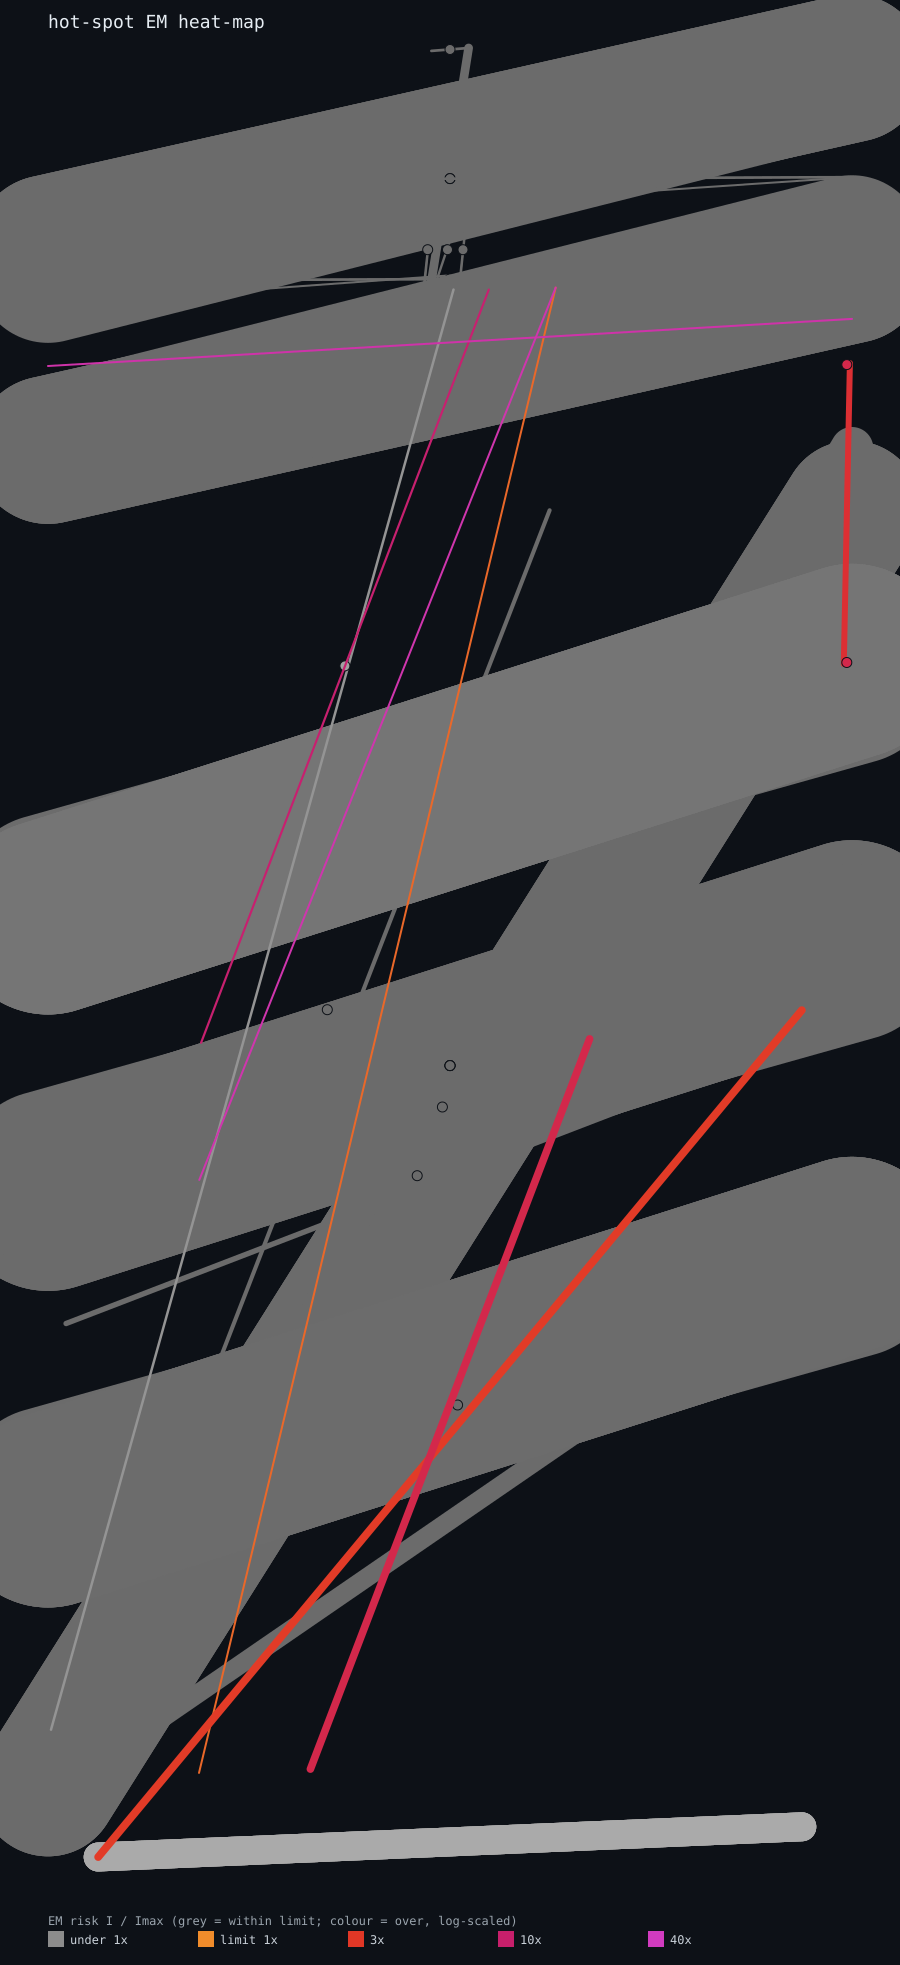

Source data for this figure (header and first rows):
net, seg, layer, width_um, length_um, is_via, cuts, I_avg, I_rms, I_peak, Imax_avg, ratio_avg, ratio_rms, ratio_peak, worst, rel_mttf_pct, x1, y1, x2, y2
drv_o_p, 1, Metal1, 0.16, 263.8, 0, 0, 4.7082e-03, 6.4816e-03, 1.0586e-02, 1.6000e-04, 29.43, 0.000, 0.000, 29.43, 0.1, 15.05, 67.37, 50.52, 156.2
iovdd, 1, Metal1, 0.1714, 110.5, 0, 0, 4.7082e-03, 6.4829e-03, 1.0656e-02, 1.7140e-04, 27.47, 0.000, 0.000, 27.47, 0.1, 0.0, 148.4, 80.0, 153
drv_o_p, 2, Metal2, 0.2207, 111.9, 0, 0, 4.7082e-03, 6.4816e-03, 1.0586e-02, 4.4140e-04, 10.67, 0.000, 0.000, 10.67, 0.9, 15.23, 81.03, 43.86, 156
iovdd, 8, Via1, 0.0, 0.0, 1, 2, 4.7082e-03, 6.4829e-03, 1.0656e-02, 8.0000e-04, 5.885, 0.000, 0.000, 5.885, 2.9, 79.48, 148.5, 79.48, 148.5
iovdd, 9, Via2, 0.0, 0.0, 1, 2, 4.7082e-03, 6.4829e-03, 1.0656e-02, 8.0000e-04, 5.885, 0.000, 0.000, 5.885, 2.9, 79.48, 118.9, 79.48, 118.9
pad, 1, Metal1, 0.7606, 329.1, 0, 0, 4.4544e-03, 6.2386e-03, 9.3363e-03, 7.6060e-04, 5.856, 0.000, 0.000, 5.856, 2.9, 26.11, 8.75, 53.89, 81.4
iovdd, 2, Metal2, 0.5978, 30.55, 0, 0, 4.7082e-03, 6.4829e-03, 1.0656e-02, 1.1956e-03, 3.938, 0.000, 0.000, 3.938, 6.4, 79.18, 118.7, 79.79, 148.6
pad, 2, Metal2, 0.7793, 924.4, 0, 0, 4.4544e-03, 6.2386e-03, 9.3363e-03, 1.5586e-03, 2.858, 0.000, 0.000, 2.858, 12.2, 5.0, 0.0, 75.0, 84.26
drv_o_n, 1, Metal1, 0.1595, 122.7, 0, 0, 2.5380e-04, 8.7473e-04, 4.6401e-03, 1.5950e-04, 1.591, 0.000, 0.000, 1.591, 39.5, 15.02, 8.37, 50.52, 156.2
pad, 3, Metal3, 2.877, 73.0, 0, 0, 4.4544e-03, 6.2386e-03, 9.3363e-03, 5.7534e-03, 0.774, 0.000, 0.000, 0.774, 166.8, 5.0, 0.0, 75.0, 3.0
pad, 4, Metal4, 2.877, 73.0, 0, 0, 4.4544e-03, 6.2386e-03, 9.3363e-03, 5.7534e-03, 0.774, 0.000, 0.000, 0.774, 166.8, 5.0, 0.0, 75.0, 3.0
pad, 5, Metal5, 2.877, 73.0, 0, 0, 4.4544e-03, 6.2386e-03, 9.3363e-03, 5.7534e-03, 0.774, 0.000, 0.000, 0.774, 166.8, 5.0, 0.0, 75.0, 3.0
drv_o_p, 3, Via1, 0.0, 0.0, 1, 18, 4.7082e-03, 6.4816e-03, 1.0586e-02, 7.2000e-03, 0.654, 0.000, 0.000, 0.654, 233.9, 29.55, 118.5, 29.55, 118.5
drv_o_n, 2, Metal2, 0.2527, 206.1, 0, 0, 2.5380e-04, 8.7473e-04, 4.6401e-03, 5.0540e-04, 0.502, 0.000, 0.000, 0.502, 396.5, 0.3, 12.66, 40.35, 156
pad, 10, Via3, 0.0, 0.0, 1, 70, 4.4544e-03, 6.2386e-03, 9.3363e-03, 2.8000e-02, 0.159, 0.000, 0.000, 0.159, 3951, 40.0, 1.5, 40.0, 1.5
pad, 11, Via4, 0.0, 0.0, 1, 70, 4.4544e-03, 6.2386e-03, 9.3363e-03, 2.8000e-02, 0.159, 0.000, 0.000, 0.159, 3951, 40.0, 1.5, 40.0, 1.5
iovdd, 3, Metal3, 19.34, 105.5, 0, 0, 4.7082e-03, 6.4829e-03, 1.0656e-02, 3.8673e-02, 0.122, 0.000, 0.000, 0.122, 6747, 0.0, 93.5, 80.0, 119.0
iovdd, 4, Metal4, 19.34, 105.5, 0, 0, 4.7082e-03, 6.4829e-03, 1.0656e-02, 3.8673e-02, 0.122, 0.000, 0.000, 0.122, 6747, 0.0, 93.5, 80.0, 119.0
iovdd, 5, Metal5, 19.34, 105.5, 0, 0, 4.7082e-03, 6.4829e-03, 1.0656e-02, 3.8673e-02, 0.122, 0.000, 0.000, 0.122, 6747, 0.0, 93.5, 80.0, 119.0
pad, 6, TopMetal1, 2.877, 73.0, 0, 0, 4.4544e-03, 6.2386e-03, 9.3363e-03, 4.3151e-02, 0.103, 0.000, 0.000, 0.103, 9384, 5.0, 0.0, 75.0, 3.0
pad, 7, TopMetal2, 2.877, 73.0, 0, 0, 4.4544e-03, 6.2386e-03, 9.3363e-03, 4.6027e-02, 0.097, 0.000, 0.000, 0.097, 10677, 5.0, 0.0, 75.0, 3.0
pad, 12, TopVia1, 0.0, 0.0, 1, 35, 4.4544e-03, 6.2386e-03, 9.3363e-03, 4.9000e-02, 0.091, 0.000, 0.000, 0.091, 12101, 40.0, 1.5, 40.0, 1.5
drv_o_n, 3, Via1, 0.0, 0.0, 1, 18, 2.5380e-04, 8.7473e-04, 4.6401e-03, 7.2000e-03, 0.035, 0.000, 0.000, 0.035, 80476, 27.79, 84.31, 27.79, 84.31
iovdd, 10, Via3, 0.0, 0.0, 1, 429, 4.7082e-03, 6.4829e-03, 1.0656e-02, 1.7160e-01, 0.027, 0.000, 0.000, 0.027, 132838, 40.0, 106.2, 40.0, 106.2
iovdd, 11, Via4, 0.0, 0.0, 1, 429, 4.7082e-03, 6.4829e-03, 1.0656e-02, 1.7160e-01, 0.027, 0.000, 0.000, 0.027, 132838, 40.0, 106.2, 40.0, 106.2
iovdd, 7, TopMetal2, 17.56, 102.5, 0, 0, 4.7082e-03, 6.4829e-03, 1.0656e-02, 2.8098e-01, 0.017, 0.000, 0.000, 0.017, 356144, 0.0, 95.0, 80.0, 117.5
iovdd, 6, TopMetal1, 19.34, 105.5, 0, 0, 4.7082e-03, 6.4829e-03, 1.0656e-02, 2.9005e-01, 0.016, 0.000, 0.000, 0.016, 379512, 0.0, 93.5, 80.0, 119.0
pad, 8, Via1, 0.0, 0.0, 1, 752, 4.4544e-03, 6.2386e-03, 9.3363e-03, 3.0080e-01, 0.015, 0.000, 0.000, 0.015, 456008, 40.76, 44.98, 40.76, 44.98
pad, 9, Via2, 0.0, 0.0, 1, 858, 4.4544e-03, 6.2386e-03, 9.3363e-03, 3.4320e-01, 0.013, 0.000, 0.000, 0.013, 593624, 40.0, 1.5, 40.0, 1.5
pad, 13, TopVia2, 0.0, 0.0, 1, 35, 4.4544e-03, 6.2386e-03, 9.3363e-03, 3.5000e-01, 0.013, 0.000, 0.000, 0.013, 617380, 40.0, 1.5, 40.0, 1.5
iovdd, 12, TopVia1, 0.0, 0.0, 1, 418, 4.7082e-03, 6.4829e-03, 1.0656e-02, 5.8520e-01, 0.008, 0.000, 0.000, 0.008, 1544884, 40.0, 106.2, 40.0, 106.2
iovss, 1, Metal3, 19.34, 105.5, 0, 0, 2.5333e-04, 8.7697e-04, 4.6739e-03, 3.8673e-02, 0.007, 0.000, 0.000, 0.007, 2330468, 0.0, 34.5, 80.0, 60.0
iovss, 2, Metal4, 19.34, 105.5, 0, 0, 2.5333e-04, 8.7697e-04, 4.6739e-03, 3.8673e-02, 0.007, 0.000, 0.000, 0.007, 2330468, 0.0, 34.5, 80.0, 60.0
iovss, 3, Metal5, 19.34, 105.5, 0, 0, 2.5333e-04, 8.7697e-04, 4.6739e-03, 3.8673e-02, 0.007, 0.000, 0.000, 0.007, 2330468, 0.0, 34.5, 80.0, 60.0
iovss, 6, Via3, 0.0, 0.0, 1, 429, 2.5333e-04, 8.7697e-04, 4.6739e-03, 1.7160e-01, 0.001, 0.000, 0.000, 0.001, 45884065, 40.0, 47.25, 40.0, 47.25
iovss, 7, Via4, 0.0, 0.0, 1, 429, 2.5333e-04, 8.7697e-04, 4.6739e-03, 1.7160e-01, 0.001, 0.000, 0.000, 0.001, 45884065, 40.0, 47.25, 40.0, 47.25
iovdd, 13, TopVia2, 0.0, 0.0, 1, 380, 4.7082e-03, 6.4829e-03, 1.0656e-02, 3.8000e+00, 0.001, 0.000, 0.000, 0.001, 65140990, 40.0, 106.2, 40.0, 106.2
iovss, 5, TopMetal2, 17.56, 102.5, 0, 0, 2.5333e-04, 8.7697e-04, 4.6739e-03, 2.8098e-01, 0.001, 0.000, 0.000, 0.001, 123017180, 0.0, 36.0, 80.0, 58.5
iovss, 4, TopMetal1, 19.34, 105.5, 0, 0, 2.5333e-04, 8.7697e-04, 4.6739e-03, 2.9005e-01, 0.001, 0.000, 0.000, 0.001, 131088794, 0.0, 34.5, 80.0, 60.0
iovss, 8, TopVia1, 0.0, 0.0, 1, 418, 2.5333e-04, 8.7697e-04, 4.6739e-03, 5.8520e-01, 0.000, 0.000, 0.000, 0.000, 533624732, 40.0, 47.25, 40.0, 47.25
iovss, 9, TopVia2, 0.0, 0.0, 1, 380, 2.5333e-04, 8.7697e-04, 4.6739e-03, 3.8000e+00, 0.000, 0.000, 0.000, 0.000, 22500621207, 40.0, 47.25, 40.0, 47.25
vdd, 1, Metal1, 0.1719, 105.9, 0, 0, 4.0576e-31, 2.2036e-29, 2.5614e-28, 1.7190e-04, 0.000, 0.000, 0.000, 0.000, 1794800592608669308706592912563199936193…, 0.0, 161.7, 80.0, 167.1
vdd, 2, Metal2, 0.265, 6.72, 0, 0, 4.0576e-31, 2.2036e-29, 2.5614e-28, 5.3000e-04, 0.000, 0.000, 0.000, 0.000, 1706137212134508151044016237847197661911…, 0.21, 166.9, 79.79, 167.1
vdd, 7, Via1, 0.0, 0.0, 1, 16, 4.4262e-31, 2.2105e-29, 2.5387e-28, 6.4000e-03, 0.000, 0.000, 0.000, 0.000, 2090723809458151156566387002349494426614…, 40.0, 167.0, 40.0, 167.0
vdd, 8, Via2, 0.0, 0.0, 1, 16, 4.2807e-31, 2.1749e-29, 2.4934e-28, 6.4000e-03, 0.000, 0.000, 0.000, 0.000, 2235270319791107068360209284406944310193…, 40.0, 167.0, 40.0, 167.0
vdd, 4, Metal4, 14.28, 100.2, 0, 0, 4.0798e-31, 2.2056e-29, 2.5639e-28, 2.8567e-02, 0.000, 0.000, 0.000, 0.000, 4902934328088038732495919636633222370174…, 0.0, 140.0, 80.0, 160.2
vdd, 3, Metal3, 14.69, 98.0, 0, 0, 4.0826e-31, 2.2056e-29, 2.5639e-28, 2.9388e-02, 0.000, 0.000, 0.000, 0.000, 5181450827342984812639540846970627121664…, 0.0, 160.0, 80.0, 178.0
vdd, 5, Metal5, 14.69, 98.0, 0, 0, 3.8129e-31, 2.1998e-29, 2.5585e-28, 2.9388e-02, 0.000, 0.000, 0.000, 0.000, 5940380202649665933268320735060568139396…, 0.0, 140.0, 80.0, 158.0
vdd, 9, Via3, 0.0, 0.0, 1, 92, 3.7124e-31, 2.1642e-29, 2.4569e-28, 3.6800e-02, 0.000, 0.000, 0.000, 0.000, 9826422287385121828658416199666317580512…, 20.0, 160.1, 20.0, 160.1
vdd, 6, TopMetal1, 14.69, 98.0, 0, 0, 4.4240e-31, 2.2113e-29, 2.5389e-28, 2.2041e-01, 0.000, 0.000, 0.000, 0.000, 2482108212735595834224428502186872426226…, 0.0, 140.0, 80.0, 158.0
vdd, 10, Via4, 0.0, 0.0, 1, 234, 1.3107e-31, 1.9478e-29, 2.0453e-28, 9.3600e-02, 0.000, 0.000, 0.000, 0.000, 5099427035000807827262243073333578781842…, 40.0, 147.9, 40.0, 147.9
iovss_gr, 1, Metal1, 4.243, 1102, 0, 0, 0.0000e+00, 0.0000e+00, 0.0000e+00, 4.2429e-03, 0.000, 0.000, 0.000, 0.000, inf, 0.0, 7.8, 80.0, 140.2
iovss_gr, 2, Metal2, 0.4073, 450.5, 0, 0, 0.0000e+00, 0.0000e+00, 0.0000e+00, 8.1460e-04, 0.000, 0.000, 0.000, 0.000, inf, 0.21, 6.0, 49.91, 134.0
iovss_gr, 3, Metal3, 9.879, 272.9, 0, 0, 0.0000e+00, 0.0000e+00, 0.0000e+00, 1.9758e-02, 0.000, 0.000, 0.000, 0.000, inf, 0.0, 6.09, 80.0, 134.0
iovss_gr, 4, Metal4, 13.85, 193.5, 0, 0, 0.0000e+00, 0.0000e+00, 0.0000e+00, 2.7700e-02, 0.000, 0.000, 0.000, 0.000, inf, 0.0, 7.0, 80.0, 134.0
iovss_gr, 5, Metal5, 13.85, 193.5, 0, 0, 0.0000e+00, 0.0000e+00, 0.0000e+00, 2.7700e-02, 0.000, 0.000, 0.000, 0.000, inf, 0.0, 7.0, 80.0, 134.0
iovss_gr, 6, TopMetal1, 13.85, 193.5, 0, 0, 0.0000e+00, 0.0000e+00, 0.0000e+00, 2.0775e-01, 0.000, 0.000, 0.000, 0.000, inf, 0.0, 7.0, 80.0, 134.0
iovss_gr, 7, TopMetal2, 11.73, 187.5, 0, 0, 0.0000e+00, 0.0000e+00, 0.0000e+00, 1.8773e-01, 0.000, 0.000, 0.000, 0.000, inf, 0.0, 8.5, 80.0, 132.5
iovss_gr, 8, Via1, 0.0, 0.0, 1, 484, 0.0000e+00, 0.0000e+00, 0.0000e+00, 1.9360e-01, 0.000, 0.000, 0.000, 0.000, inf, 25.09, 70.82, 25.09, 70.82
iovss_gr, 9, Via2, 0.0, 0.0, 1, 384, 0.0000e+00, 0.0000e+00, 0.0000e+00, 1.5360e-01, 0.000, 0.000, 0.000, 0.000, inf, 25.09, 69.95, 25.09, 69.95
... 45 more rows
